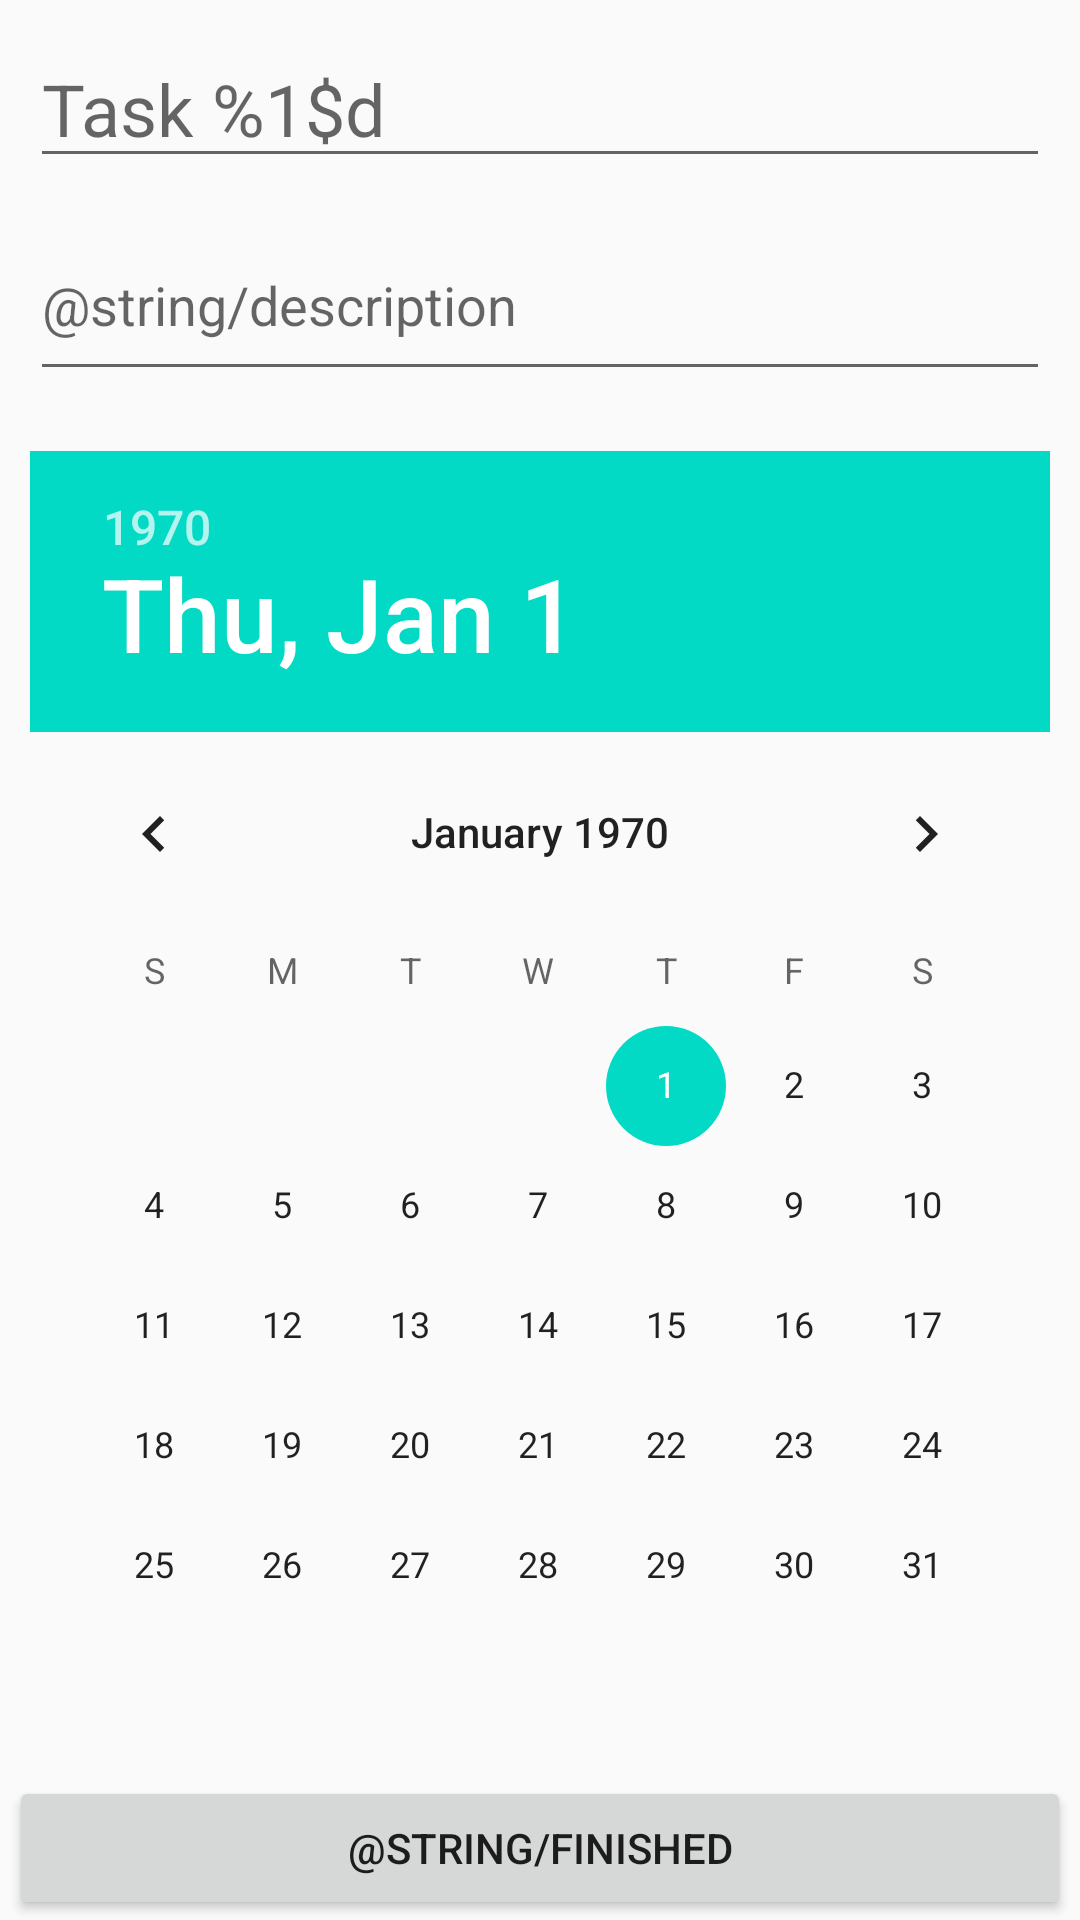

Here is an Android app screen rendered from its layout file. Give the layout XML and the strings, colors and styles it references.
<!-- AndroidManifest.xml: application theme AppTheme -->
<!-- res/layout/activity_edit_task.xml -->
<?xml version="1.0" encoding="utf-8"?>
<ScrollView xmlns:android="http://schemas.android.com/apk/res/android"
    android:layout_width="match_parent"
    android:layout_height="match_parent"
    android:fillViewport="true" >

    <LinearLayout
        android:layout_width="match_parent"
        android:layout_height="match_parent"
        android:orientation="vertical" >

        <EditText
            android:id="@+id/name"
            android:layout_width="match_parent"
            android:layout_height="wrap_content"
            android:hint="@string/task_name"
            android:layout_margin="10dp"
            android:textSize="24dp"
            android:inputType="textCapWords" >
        </EditText>

        <EditText
            android:id="@+id/description"
            android:layout_width="match_parent"
            android:layout_height="0dp"
            android:layout_weight="1"
            android:layout_margin="10dp"
            android:hint="@string/description"
            android:gravity="top|left"
            android:inputType="textCapSentences|textAutoCorrect|textMultiLine" />

        <DatePicker
            android:id="@+id/date"
            android:layout_width="wrap_content"
            android:layout_height="wrap_content"
            android:layout_gravity="center_horizontal"
            android:calendarViewShown="false"
            android:layout_margin="10dp" />

        <Button
            android:id="@+id/finished"
            android:layout_width="match_parent"
            android:layout_height="wrap_content"
            android:text="@string/finished"
            style="@style/custom_button">
        </Button>
    </LinearLayout>

</ScrollView>
<!-- resources referenced by this layout -->
<resources>
  <string name="task_name">Task %1$d</string>
  <style name="custom_button">
          <item name="android:layout_marginRight">3dp</item>
          <item name="android:layout_marginLeft">3dp</item>
      </style>
  <style name="AppTheme" parent="Theme.AppCompat.Light.DarkActionBar">
          
          <item name="colorPrimary">@color/colorPrimary</item>
          <item name="colorPrimaryDark">@color/colorPrimaryDark</item>
          <item name="colorAccent">@color/colorAccent</item>
      </style>
  <!-- not gathered from this repository: default colours our renderer supplied (Android Studio template values) -->
  <color name="colorPrimary">#FF6200EE</color>
  <color name="colorPrimaryDark">#FF3700B3</color>
  <color name="colorAccent">#FF03DAC5</color>
</resources>
